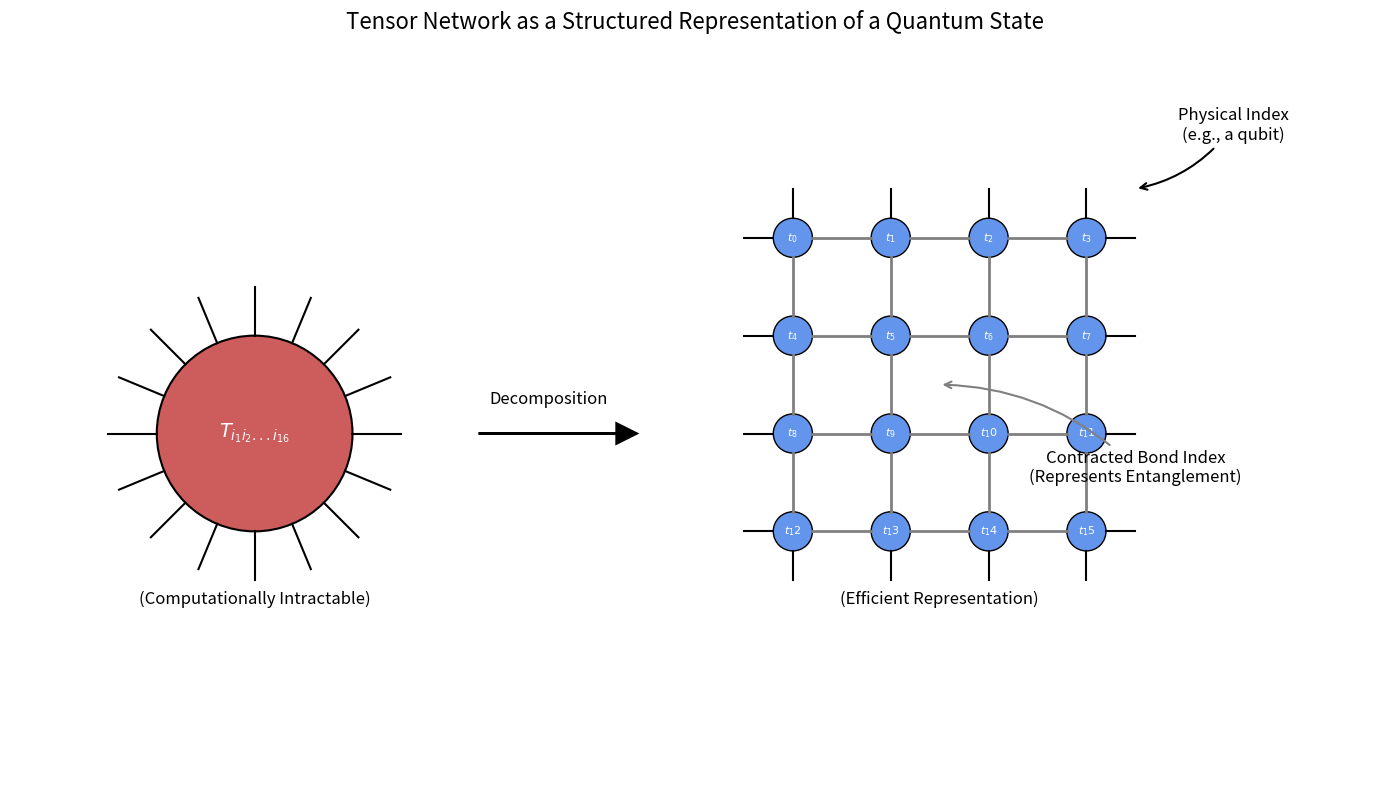

Python code for this plot:
import matplotlib.pyplot as plt
import matplotlib.patches as patches
import numpy as np

def generate_tensor_decomposition_diagram():
    """
    Generates and saves a detailed diagram showing the decomposition of a large
    tensor into a structured tensor network with clear annotations.
    """
    # --- Setup ---
    fig, ax = plt.subplots(figsize=(14, 8))
    ax.set_aspect('equal')
    ax.set_xlim(0, 14)
    ax.set_ylim(0, 7)
    ax.axis('off')

    # --- Left Side: Large Complex Tensor ---
    large_tensor = patches.Circle((2.5, 3.5), radius=1.0, facecolor='indianred', edgecolor='black', lw=1.5)
    ax.add_patch(large_tensor)
    ax.text(2.5, 3.5, r'$T_{i_1 i_2 ... i_{16}}$', ha='center', va='center', fontsize=14, color='white')
    ax.text(2.5, 1.8, '(Computationally Intractable)', ha='center', va='center', fontsize=12)


    # Physical indices for the large tensor
    for i in range(16):
        angle = (i / 16) * 2 * np.pi
        start_x = 2.5 + 1.0 * np.cos(angle)
        start_y = 3.5 + 1.0 * np.sin(angle)
        end_x = 2.5 + 1.5 * np.cos(angle)
        end_y = 3.5 + 1.5 * np.sin(angle)
        ax.plot([start_x, end_x], [start_y, end_y], color='black', lw=1.5)

    # --- Arrow ---
    ax.arrow(4.8, 3.5, 1.4, 0, head_width=0.2, head_length=0.2, fc='black', ec='black', lw=2)
    ax.text(5.5, 3.8, 'Decomposition', ha='center', fontsize=12)

    # --- Right Side: Tensor Network ---
    ax.text(9.5, 1.8, '(Efficient Representation)', ha='center', va='center', fontsize=12)
    # Create a 4x4 grid of smaller tensors
    for i in range(4):
        for j in range(4):
            pos = (8 + i, 5.5 - j)
            tensor_node = patches.Circle(pos, radius=0.2, facecolor='cornflowerblue', edgecolor='black', lw=1)
            ax.add_patch(tensor_node)
            ax.text(pos[0], pos[1], f'$t_{j*4+i}$', ha='center', va='center', fontsize=8, color='white')

            # Horizontal connections (contracted indices)
            if i > 0:
                ax.plot([pos[0] - 0.8, pos[0] - 0.2], [pos[1], pos[1]], color='gray', lw=2)
            # Vertical connections (contracted indices)
            if j > 0:
                ax.plot([pos[0], pos[0]], [pos[1] + 0.2, pos[1] + 0.8], color='gray', lw=2)
            # Physical (open) indices
            if i == 0: ax.plot([pos[0] - 0.2, pos[0] - 0.5], [pos[1], pos[1]], color='black', lw=1.5)
            if i == 3: ax.plot([pos[0] + 0.2, pos[0] + 0.5], [pos[1], pos[1]], color='black', lw=1.5)
            if j == 0: ax.plot([pos[0], pos[0]], [pos[1] + 0.2, pos[1] + 0.5], color='black', lw=1.5)
            if j == 3: ax.plot([pos[0], pos[0]], [pos[1] - 0.2, pos[1] - 0.5], color='black', lw=1.5)

    # --- Add Annotations for Clarity ---
    # Annotation for Physical Index
    ax.annotate('Physical Index\n(e.g., a qubit)',
                xy=(11.5, 6.0), xycoords='data',
                xytext=(12.5, 6.5), textcoords='data',
                arrowprops=dict(arrowstyle="->", connectionstyle="arc3,rad=-0.2", lw=1.5),
                fontsize=12, ha='center')

    # Annotation for Contracted Bond Index
    ax.annotate('Contracted Bond Index\n(Represents Entanglement)',
                xy=(9.5, 4.0), xycoords='data',
                xytext=(11.5, 3.0), textcoords='data',
                arrowprops=dict(arrowstyle="->", connectionstyle="arc3,rad=0.2", color='gray', lw=1.5),
                fontsize=12, ha='center')

    title = 'Tensor Network as a Structured Representation of a Quantum State'
    fig.suptitle(title, fontsize=16)

    # --- Save the figure ---
    filename = "tensor_network_decomposition.png"
    plt.tight_layout(rect=[0, 0, 1, 0.95])
    plt.savefig(filename)
    print(f"Image saved as {filename}")
    plt.show()

if __name__ == '__main__':
    generate_tensor_decomposition_diagram()
